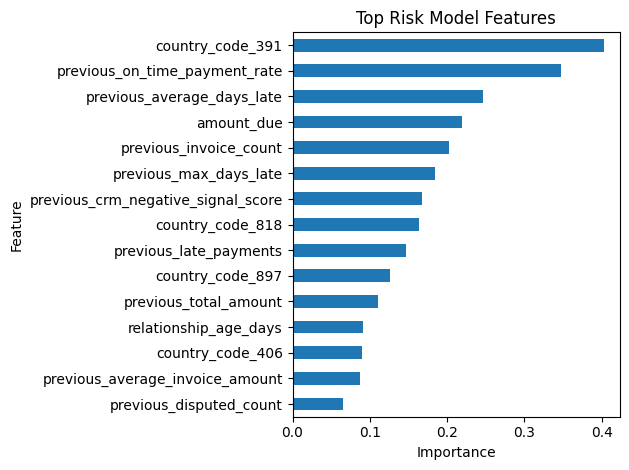

The file beside this chart, header and first rows:
feature, importance
country_code_391, 0.4035
previous_on_time_payment_rate, 0.3469
previous_average_days_late, 0.2467
amount_due, 0.2191
previous_invoice_count, 0.2021
previous_max_days_late, 0.184
previous_crm_negative_signal_score, 0.1677
country_code_818, 0.1632
previous_late_payments, 0.1473
country_code_897, 0.1255
previous_total_amount, 0.1101
relationship_age_days, 0.09069
country_code_406, 0.08964
previous_average_invoice_amount, 0.08703
previous_disputed_count, 0.06527
previous_dispute_rate, 0.05883
country_code_770, 0.03082
paperless_bill, 0.0
payment_terms_days, 0.0
